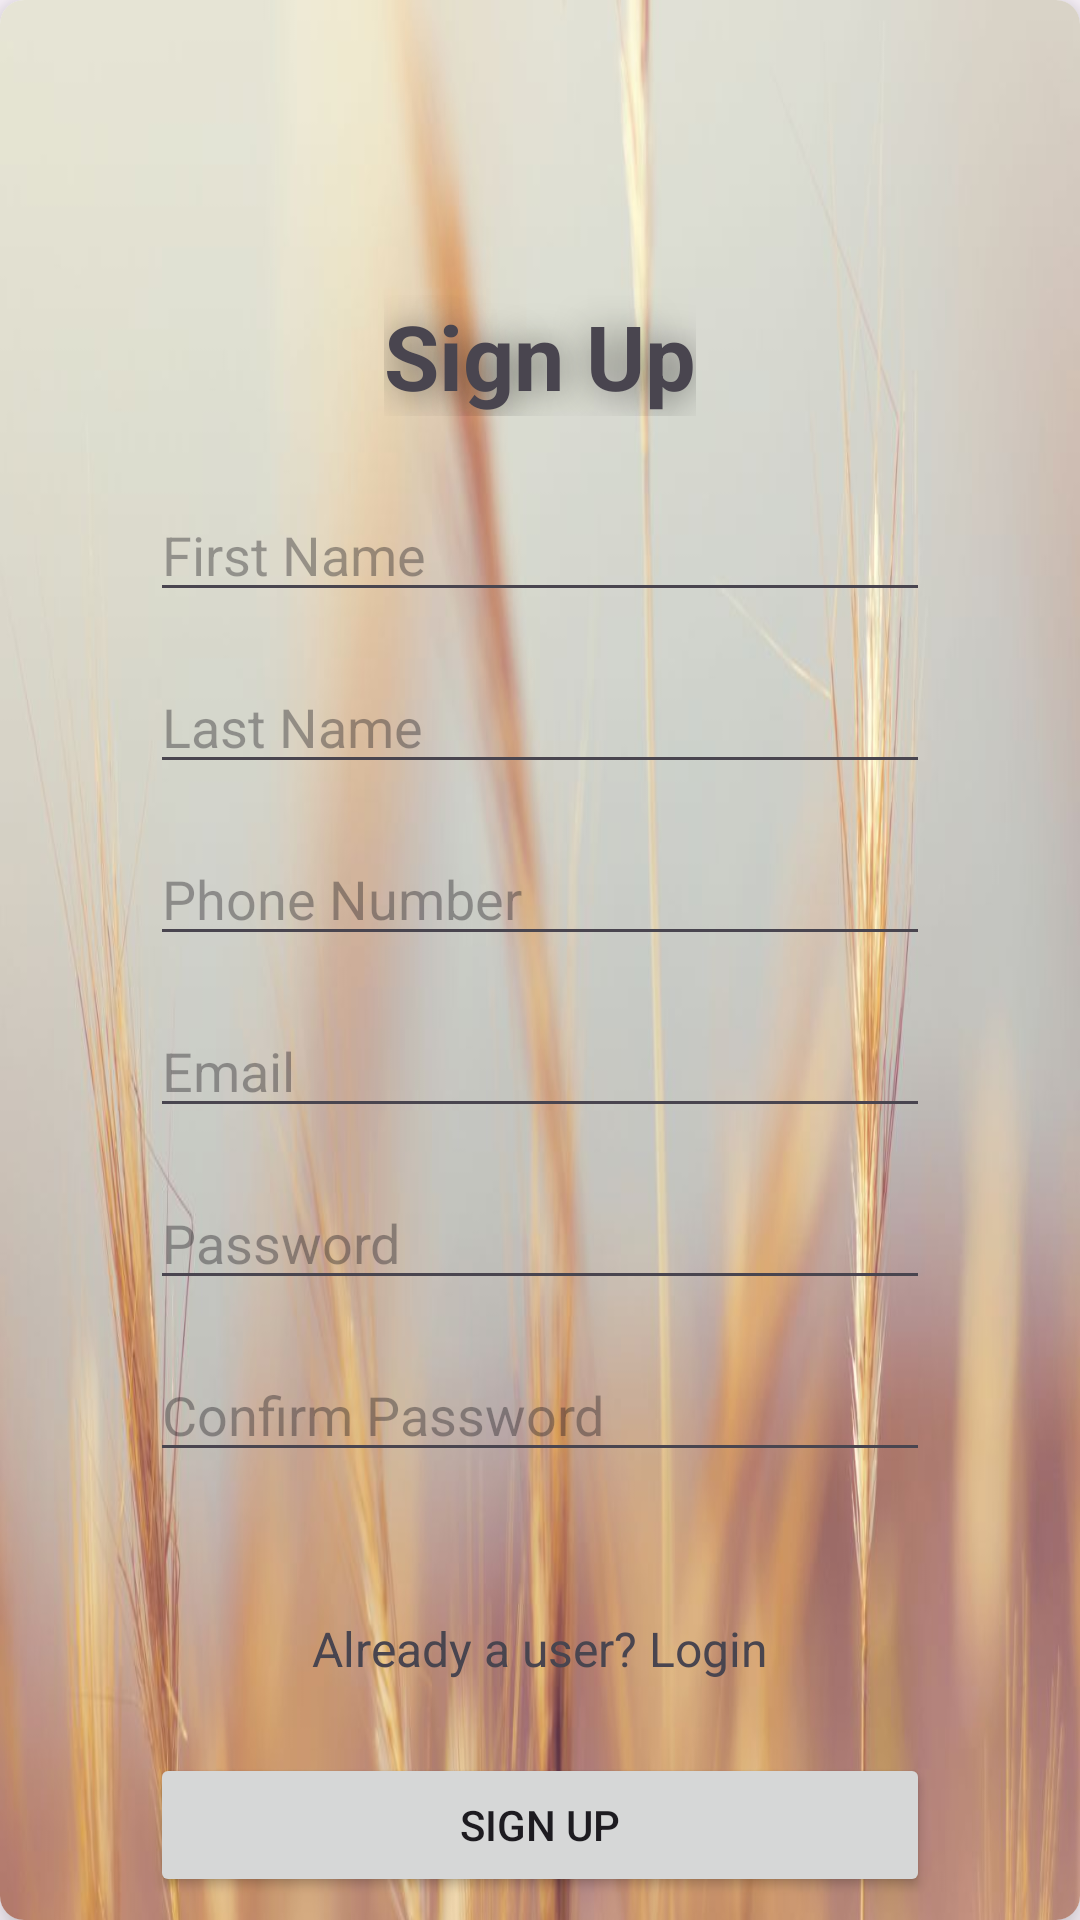

Here is an Android app screen rendered from its layout file. Give the layout XML and the strings, colors and styles it references.
<!-- AndroidManifest.xml: application theme Theme.CropCrew_CapstoneProject -->
<!-- res/layout/activity_sign_up.xml -->
<?xml version="1.0" encoding="utf-8"?>
<androidx.constraintlayout.widget.ConstraintLayout xmlns:android="http://schemas.android.com/apk/res/android"
    xmlns:app="http://schemas.android.com/apk/res-auto"
    xmlns:tools="http://schemas.android.com/tools"
    android:id="@+id/main"
    android:layout_width="match_parent"
    android:layout_height="match_parent"
    tools:context=".SignUp">

    <androidx.cardview.widget.CardView
        android:layout_width="match_parent"
        android:layout_height="wrap_content"
        android:layout_marginTop="32dp"
        app:cardElevation="8dp"
        app:cardCornerRadius="8dp"
        tools:ignore="MissingConstraints"
        >

        <LinearLayout
            android:layout_width="match_parent"
            android:layout_height="731dp"
            android:orientation="vertical"
            android:padding="50dp"
            android:background="@drawable/crop_backgroundimg"
            android:gravity="center">

            <TextView
                android:id="@+id/signUp"
                android:layout_width="wrap_content"
                android:layout_height="wrap_content"
                android:layout_marginBottom="24dp"
                android:text="Sign Up"
                android:textSize="30sp"
                android:textStyle="bold"
                android:shadowColor="#80000000"
                android:shadowDx="2"
                android:shadowDy="2"
                android:shadowRadius="30"/>

            <EditText
                android:id="@+id/firstNameEdtTxt"
                android:layout_width="match_parent"
                android:layout_height="wrap_content"
                android:layout_marginBottom="16dp"
                android:hint="First Name" />

            <EditText
                android:id="@+id/lastNameEdtTxt"
                android:layout_width="match_parent"
                android:layout_height="wrap_content"
                android:layout_marginBottom="16dp"
                android:hint="Last Name" />

            <EditText
                android:id="@+id/phoneNumberEdtTxt"
                android:layout_width="match_parent"
                android:layout_height="wrap_content"
                android:layout_marginBottom="16dp"
                android:hint="Phone Number"
                android:inputType="phone" />

            <EditText
                android:id="@+id/emailEdtTxt"
                android:layout_width="match_parent"
                android:layout_height="wrap_content"
                android:layout_marginBottom="16dp"
                android:hint="Email"
                android:inputType="textEmailAddress" />

            <EditText
                android:id="@+id/passwordEdtTxt"
                android:layout_width="match_parent"
                android:layout_height="wrap_content"
                android:layout_marginBottom="16dp"
                android:hint="Password"
                android:inputType="textPassword" />

            <EditText
                android:id="@+id/confirmPasswordEdtTxt"
                android:layout_width="match_parent"
                android:layout_height="wrap_content"
                android:layout_marginBottom="24dp"
                android:hint="Confirm Password"
                android:inputType="textPassword" />
            <TextView
                android:id="@+id/alreadyUser"
                android:layout_width="wrap_content"
                android:layout_height="wrap_content"
                android:layout_marginTop="24dp"
                android:text="Already a user? Login"
                android:textSize="16sp"
                android:clickable="true"
                android:focusable="true"
                android:layout_marginBottom="24dp" />
            <Button
                android:id="@+id/btnSignUp"
                android:layout_width="match_parent"
                android:layout_height="wrap_content"
                android:text="Sign Up" />

        </LinearLayout>
    </androidx.cardview.widget.CardView>

</androidx.constraintlayout.widget.ConstraintLayout>
<!-- resources referenced by this layout -->
<resources>
  <!-- drawable crop_backgroundimg: jpg bitmap (drawable, 56579 bytes) -->
  <style name="Theme.CropCrew_CapstoneProject" parent="Base.Theme.CropCrew_CapstoneProject" />
  <style name="Base.Theme.CropCrew_CapstoneProject" parent="Theme.Material3.DayNight.NoActionBar">
          
          
      </style>
</resources>
